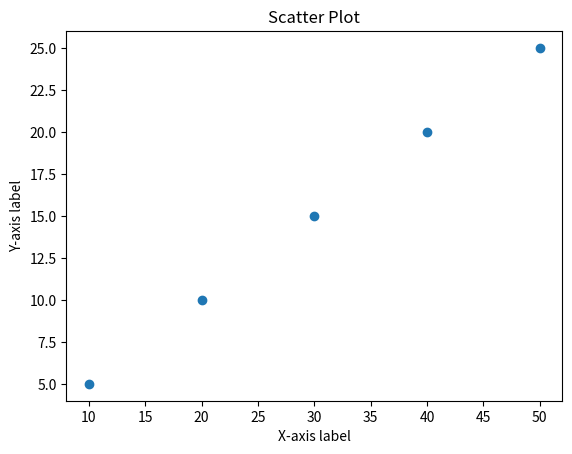

This chart was generated by the following Python code:
import matplotlib.pyplot as plt

x = [10, 20, 30, 40, 50]
y = [5, 10, 15, 20, 25]

plt.scatter(x, y)
plt.xlabel('X-axis label')
plt.ylabel('Y-axis label')
plt.title('Scatter Plot')
plt.show()